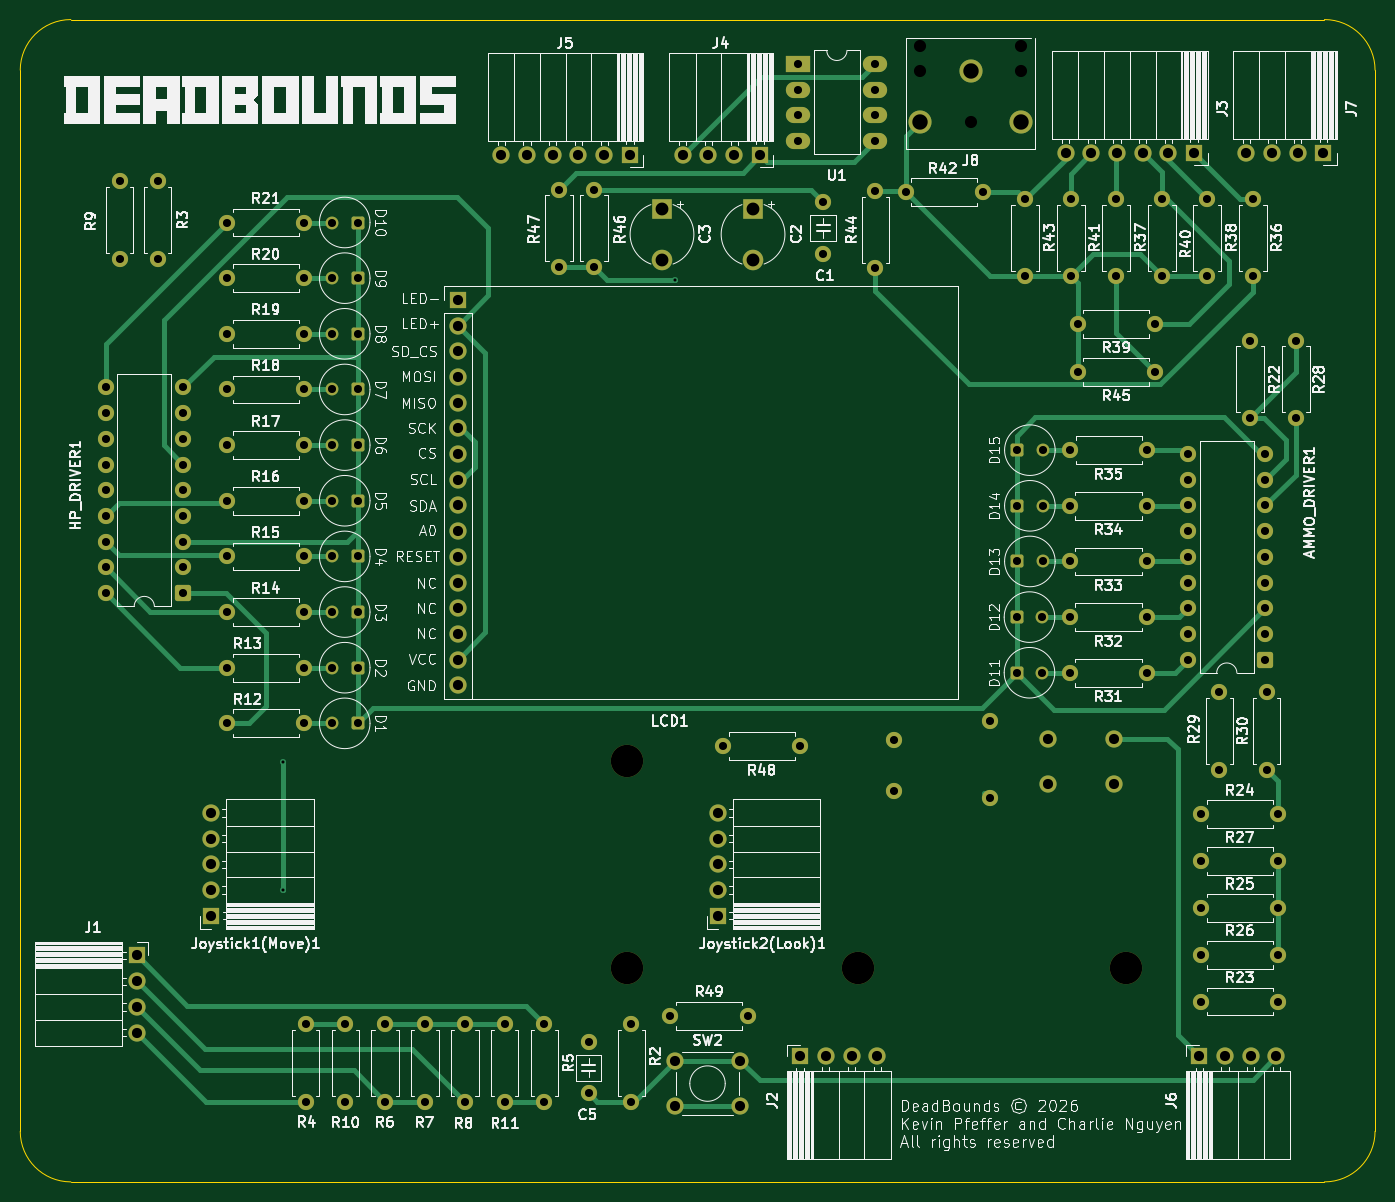
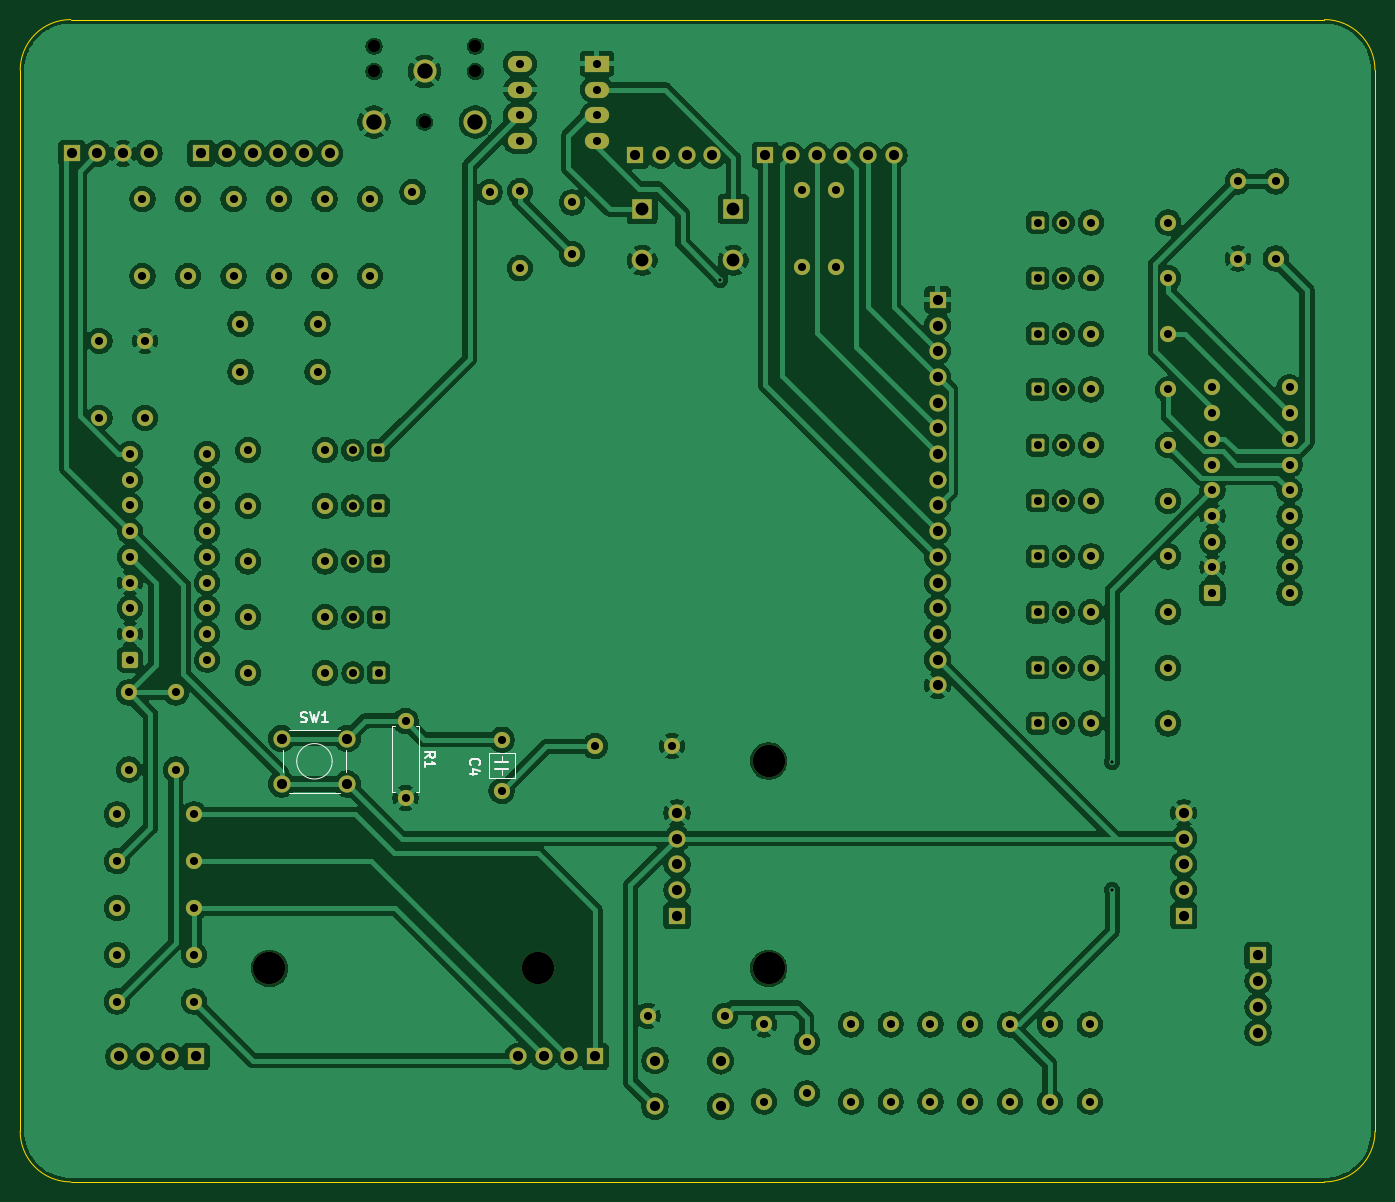
Circuit board: 9 layer files. Board 133.9 x 114.9 mm.
- bottom_copper: DeadBounds_PCB-B_Cu.gbl (391941 bytes)
- bottom_mask: DeadBounds_PCB-B_Mask.gbs (10079 bytes)
- bottom_silk: DeadBounds_PCB-B_Silkscreen.gbo (4892 bytes)
- outline: DeadBounds_PCB-Edge_Cuts.gm1 (991 bytes)
- top_copper: DeadBounds_PCB-F_Cu.gtl (30675 bytes)
- top_mask: DeadBounds_PCB-F_Mask.gts (10079 bytes)
- top_silk: DeadBounds_PCB-F_Silkscreen.gto (235983 bytes)
- drill: DeadBounds_PCB-NPTH.drl (528 bytes)
- drill: DeadBounds_PCB-PTH.drl (4704 bytes)

=== bottom_copper: DeadBounds_PCB-B_Cu.gbl (391941 bytes, source omitted) ===
=== bottom_mask: DeadBounds_PCB-B_Mask.gbs (10079 bytes, source omitted) ===
=== bottom_silk: DeadBounds_PCB-B_Silkscreen.gbo ===
%TF.GenerationSoftware,KiCad,Pcbnew,10.0.0*%
%TF.CreationDate,2026-04-14T03:52:11-05:00*%
%TF.ProjectId,DeadBounds_PCB,44656164-426f-4756-9e64-735f5043422e,rev?*%
%TF.SameCoordinates,Original*%
%TF.FileFunction,Legend,Bot*%
%TF.FilePolarity,Positive*%
%FSLAX46Y46*%
G04 Gerber Fmt 4.6, Leading zero omitted, Abs format (unit mm)*
G04 Created by KiCad (PCBNEW 10.0.0) date 2026-04-14 03:52:11*
%MOMM*%
%LPD*%
G01*
G04 APERTURE LIST*
%ADD10C,0.150000*%
%ADD11C,0.120000*%
%ADD12C,0.203200*%
G04 APERTURE END LIST*
D10*
X182675688Y-100988378D02*
X182532831Y-101035997D01*
X182532831Y-101035997D02*
X182294736Y-101035997D01*
X182294736Y-101035997D02*
X182199498Y-100988378D01*
X182199498Y-100988378D02*
X182151879Y-100940758D01*
X182151879Y-100940758D02*
X182104260Y-100845520D01*
X182104260Y-100845520D02*
X182104260Y-100750282D01*
X182104260Y-100750282D02*
X182151879Y-100655044D01*
X182151879Y-100655044D02*
X182199498Y-100607425D01*
X182199498Y-100607425D02*
X182294736Y-100559806D01*
X182294736Y-100559806D02*
X182485212Y-100512187D01*
X182485212Y-100512187D02*
X182580450Y-100464568D01*
X182580450Y-100464568D02*
X182628069Y-100416949D01*
X182628069Y-100416949D02*
X182675688Y-100321711D01*
X182675688Y-100321711D02*
X182675688Y-100226473D01*
X182675688Y-100226473D02*
X182628069Y-100131235D01*
X182628069Y-100131235D02*
X182580450Y-100083616D01*
X182580450Y-100083616D02*
X182485212Y-100035997D01*
X182485212Y-100035997D02*
X182247117Y-100035997D01*
X182247117Y-100035997D02*
X182104260Y-100083616D01*
X181770926Y-100035997D02*
X181532831Y-101035997D01*
X181532831Y-101035997D02*
X181342355Y-100321711D01*
X181342355Y-100321711D02*
X181151879Y-101035997D01*
X181151879Y-101035997D02*
X180913784Y-100035997D01*
X180009022Y-101035997D02*
X180580450Y-101035997D01*
X180294736Y-101035997D02*
X180294736Y-100035997D01*
X180294736Y-100035997D02*
X180389974Y-100178854D01*
X180389974Y-100178854D02*
X180485212Y-100274092D01*
X180485212Y-100274092D02*
X180580450Y-100321711D01*
X165884580Y-105233333D02*
X165932200Y-105185714D01*
X165932200Y-105185714D02*
X165979819Y-105042857D01*
X165979819Y-105042857D02*
X165979819Y-104947619D01*
X165979819Y-104947619D02*
X165932200Y-104804762D01*
X165932200Y-104804762D02*
X165836961Y-104709524D01*
X165836961Y-104709524D02*
X165741723Y-104661905D01*
X165741723Y-104661905D02*
X165551247Y-104614286D01*
X165551247Y-104614286D02*
X165408390Y-104614286D01*
X165408390Y-104614286D02*
X165217914Y-104661905D01*
X165217914Y-104661905D02*
X165122676Y-104709524D01*
X165122676Y-104709524D02*
X165027438Y-104804762D01*
X165027438Y-104804762D02*
X164979819Y-104947619D01*
X164979819Y-104947619D02*
X164979819Y-105042857D01*
X164979819Y-105042857D02*
X165027438Y-105185714D01*
X165027438Y-105185714D02*
X165075057Y-105233333D01*
X165313152Y-106090476D02*
X165979819Y-106090476D01*
X164932200Y-105852381D02*
X165646485Y-105614286D01*
X165646485Y-105614286D02*
X165646485Y-106233333D01*
X170427175Y-104524511D02*
X169950984Y-104191178D01*
X170427175Y-103953083D02*
X169427175Y-103953083D01*
X169427175Y-103953083D02*
X169427175Y-104334035D01*
X169427175Y-104334035D02*
X169474794Y-104429273D01*
X169474794Y-104429273D02*
X169522413Y-104476892D01*
X169522413Y-104476892D02*
X169617651Y-104524511D01*
X169617651Y-104524511D02*
X169760508Y-104524511D01*
X169760508Y-104524511D02*
X169855746Y-104476892D01*
X169855746Y-104476892D02*
X169903365Y-104429273D01*
X169903365Y-104429273D02*
X169950984Y-104334035D01*
X169950984Y-104334035D02*
X169950984Y-103953083D01*
X170427175Y-105476892D02*
X170427175Y-104905464D01*
X170427175Y-105191178D02*
X169427175Y-105191178D01*
X169427175Y-105191178D02*
X169570032Y-105095940D01*
X169570032Y-105095940D02*
X169665270Y-105000702D01*
X169665270Y-105000702D02*
X169712889Y-104905464D01*
%TO.C,SW1*%
D11*
X183092356Y-104881178D02*
G75*
G02*
X179592356Y-104881178I-1750000J0D01*
G01*
X179592356Y-104881178D02*
G75*
G02*
X183092356Y-104881178I1750000J0D01*
G01*
X184462356Y-105981178D02*
X184462356Y-103781178D01*
X183842356Y-108001178D02*
X178842356Y-108001178D01*
X183842356Y-101761178D02*
X178842356Y-101761178D01*
X178222356Y-103781178D02*
X178222356Y-105981178D01*
%TO.C,C4*%
X164110000Y-104013750D02*
X164110000Y-106553750D01*
X164110000Y-106553750D02*
X161570000Y-106553750D01*
D12*
X163475000Y-104966250D02*
X162205000Y-104966250D01*
X163475000Y-105601250D02*
X162205000Y-105601250D01*
D11*
X162840000Y-104966250D02*
X162840000Y-104331250D01*
X162840000Y-106236250D02*
X162840000Y-105601250D01*
X161570000Y-104013750D02*
X164110000Y-104013750D01*
X161570000Y-106553750D02*
X161570000Y-104013750D01*
%TO.C,R1*%
X170972356Y-101421178D02*
X170972356Y-107961178D01*
X170972356Y-107961178D02*
X171302356Y-107961178D01*
X171302356Y-101421178D02*
X170972356Y-101421178D01*
X173382356Y-101421178D02*
X173712356Y-101421178D01*
X173712356Y-101421178D02*
X173712356Y-107961178D01*
X173712356Y-107961178D02*
X173382356Y-107961178D01*
%TD*%
M02*

=== outline: DeadBounds_PCB-Edge_Cuts.gm1 ===
%TF.GenerationSoftware,KiCad,Pcbnew,10.0.0*%
%TF.CreationDate,2026-04-14T03:52:11-05:00*%
%TF.ProjectId,DeadBounds_PCB,44656164-426f-4756-9e64-735f5043422e,rev?*%
%TF.SameCoordinates,Original*%
%TF.FileFunction,Profile,NP*%
%FSLAX46Y46*%
G04 Gerber Fmt 4.6, Leading zero omitted, Abs format (unit mm)*
G04 Created by KiCad (PCBNEW 10.0.0) date 2026-04-14 03:52:11*
%MOMM*%
%LPD*%
G01*
G04 APERTURE LIST*
%TA.AperFunction,Profile*%
%ADD10C,0.050000*%
%TD*%
G04 APERTURE END LIST*
D10*
X210425000Y-141450000D02*
G75*
G02*
X205425000Y-146450000I-5000000J0D01*
G01*
X81525000Y-146450000D02*
G75*
G02*
X76525000Y-141450000I0J5000000D01*
G01*
X205425000Y-31575000D02*
G75*
G02*
X210425000Y-36575000I0J-5000000D01*
G01*
X76525000Y-36575000D02*
G75*
G02*
X81525000Y-31575000I5000000J0D01*
G01*
X210425000Y-36575000D02*
X210425000Y-141450000D01*
X76525000Y-141450000D02*
X76525000Y-36575000D01*
X205425000Y-146450000D02*
X81525000Y-146450000D01*
X81525000Y-31575000D02*
X205425000Y-31575000D01*
M02*

=== top_copper: DeadBounds_PCB-F_Cu.gtl (30675 bytes, source omitted) ===
=== top_mask: DeadBounds_PCB-F_Mask.gts (10079 bytes, source omitted) ===
=== top_silk: DeadBounds_PCB-F_Silkscreen.gto (235983 bytes, source omitted) ===
=== drill: DeadBounds_PCB-NPTH.drl ===
M48
; DRILL file KiCad 10.0.0 date 2026-04-14T03:52:13
; FORMAT={-:-/ absolute / metric / decimal}
; #@! TF.CreationDate,2026-04-14T03:52:13-05:00
; #@! TF.GenerationSoftware,Kicad,Pcbnew,10.0.0
; #@! TF.FileFunction,NonPlated,1,2,NPTH
FMAT,2
METRIC
; #@! TA.AperFunction,NonPlated,NPTH,ComponentDrill
T1C1.200
; #@! TA.AperFunction,NonPlated,NPTH,ComponentDrill
T2C3.200
%
G90
G05
T1
X165.45Y-34.2
X165.45Y-36.7
X170.45Y-41.7
X175.45Y-34.2
X175.45Y-36.7
T2
X136.45Y-104.85
X136.45Y-125.35
X159.287Y-125.35
X185.787Y-125.35
M30

=== drill: DeadBounds_PCB-PTH.drl ===
M48
; DRILL file KiCad 10.0.0 date 2026-04-14T03:52:13
; FORMAT={-:-/ absolute / metric / decimal}
; #@! TF.CreationDate,2026-04-14T03:52:13-05:00
; #@! TF.GenerationSoftware,Kicad,Pcbnew,10.0.0
; #@! TF.FileFunction,Plated,1,2,PTH
FMAT,2
METRIC
; #@! TA.AperFunction,Plated,PTH,ViaDrill
T1C0.300
; #@! TA.AperFunction,Plated,PTH,ComponentDrill
T2C0.800
; #@! TA.AperFunction,Plated,PTH,ComponentDrill
T3C1.000
; #@! TA.AperFunction,Plated,PTH,ComponentDrill
T4C1.270
; #@! TA.AperFunction,Plated,PTH,ComponentDrill
T5C1.524
%
G90
G05
T1
X102.5Y-104.925
X102.5Y-117.575
X141.25Y-57.3
T2
X84.972Y-67.931
X84.972Y-70.471
X84.972Y-73.011
X84.972Y-75.551
X84.972Y-78.091
X84.972Y-80.631
X84.972Y-83.171
X84.972Y-85.711
X84.972Y-88.251
X86.342Y-47.571
X86.342Y-55.191
X90.092Y-47.571
X90.092Y-55.191
X92.592Y-67.931
X92.592Y-70.471
X92.592Y-73.011
X92.592Y-75.551
X92.592Y-78.091
X92.592Y-80.631
X92.592Y-83.171
X92.592Y-85.711
X92.592Y-88.251
X96.972Y-51.631
X96.972Y-57.131
X96.972Y-62.631
X96.972Y-68.131
X96.972Y-73.631
X96.972Y-79.131
X96.972Y-84.631
X96.972Y-90.131
X96.972Y-95.631
X96.972Y-101.131
X104.592Y-51.631
X104.592Y-57.131
X104.592Y-62.631
X104.592Y-68.131
X104.592Y-73.631
X104.592Y-79.131
X104.592Y-84.631
X104.592Y-90.131
X104.592Y-95.631
X104.592Y-101.131
X104.725Y-130.89
X104.725Y-138.51
X107.322Y-51.631
X107.322Y-57.131
X107.322Y-62.631
X107.322Y-68.131
X107.322Y-73.631
X107.322Y-79.131
X107.322Y-84.631
X107.322Y-90.131
X107.322Y-95.631
X107.322Y-101.131
X108.659Y-130.89
X108.659Y-138.51
X109.862Y-51.631
X109.862Y-57.131
X109.862Y-62.631
X109.862Y-68.131
X109.862Y-73.631
X109.862Y-79.131
X109.862Y-84.631
X109.862Y-90.131
X109.862Y-95.631
X109.862Y-101.131
X112.593Y-130.89
X112.593Y-138.51
X116.526Y-130.89
X116.526Y-138.51
X120.46Y-130.89
X120.46Y-138.51
X124.394Y-130.89
X124.394Y-138.51
X128.327Y-130.89
X128.327Y-138.51
X129.8Y-48.39
X129.8Y-56.01
X132.691Y-132.626
X132.691Y-137.706
X133.2Y-48.39
X133.2Y-56.01
X136.925Y-130.89
X136.925Y-138.51
X140.79Y-130.025
X145.99Y-103.4
X148.41Y-130.025
X153.425Y-35.95
X153.425Y-38.49
X153.425Y-41.03
X153.425Y-43.57
X153.61Y-103.4
X155.885Y-49.644
X155.885Y-54.724
X161.045Y-35.95
X161.045Y-38.49
X161.045Y-41.03
X161.045Y-43.57
X161.05Y-48.54
X161.05Y-56.16
X162.84Y-102.744
X162.84Y-107.824
X164.032Y-48.631
X171.652Y-48.631
X172.342Y-100.881
X172.342Y-108.501
X175.0Y-90.631
X175.0Y-96.131
X175.04Y-74.131
X175.04Y-79.631
X175.04Y-85.131
X175.842Y-49.321
X175.842Y-56.941
X177.54Y-90.631
X177.54Y-96.131
X177.58Y-74.131
X177.58Y-79.631
X177.58Y-85.131
X180.27Y-79.631
X180.27Y-85.131
X180.27Y-90.631
X180.27Y-96.131
X180.282Y-74.131
X180.342Y-49.321
X180.342Y-56.941
X181.032Y-61.631
X181.032Y-66.381
X184.842Y-49.321
X184.842Y-56.941
X187.89Y-79.631
X187.89Y-85.131
X187.89Y-90.631
X187.89Y-96.131
X187.902Y-74.131
X188.652Y-61.631
X188.652Y-66.381
X189.342Y-49.321
X189.342Y-56.941
X191.96Y-74.511
X191.96Y-77.051
X191.96Y-79.591
X191.96Y-82.131
X191.96Y-84.671
X191.96Y-87.211
X191.96Y-89.751
X191.96Y-92.291
X191.96Y-94.831
X193.24Y-110.125
X193.24Y-114.75
X193.24Y-119.375
X193.24Y-124.0
X193.24Y-128.625
X193.842Y-49.321
X193.842Y-56.941
X195.05Y-98.08
X195.05Y-105.7
X198.092Y-63.321
X198.092Y-70.941
X198.342Y-49.321
X198.342Y-56.941
X199.58Y-74.511
X199.58Y-77.051
X199.58Y-79.591
X199.58Y-82.131
X199.58Y-84.671
X199.58Y-87.211
X199.58Y-89.751
X199.58Y-92.291
X199.58Y-94.831
X199.7Y-98.08
X199.7Y-105.7
X200.86Y-110.125
X200.86Y-114.75
X200.86Y-119.375
X200.86Y-124.0
X200.86Y-128.625
X202.592Y-63.321
X202.592Y-70.941
T3
X88.075Y-124.075
X88.075Y-126.615
X88.075Y-129.155
X88.075Y-131.695
X95.422Y-109.987
X95.422Y-112.527
X95.422Y-115.067
X95.422Y-117.607
X95.422Y-120.147
X119.755Y-59.271
X119.755Y-61.811
X119.755Y-64.351
X119.755Y-66.891
X119.755Y-69.431
X119.755Y-71.971
X119.755Y-74.511
X119.755Y-77.051
X119.755Y-79.591
X119.755Y-82.131
X119.755Y-84.671
X119.755Y-87.211
X119.755Y-89.751
X119.755Y-92.291
X119.755Y-94.831
X119.755Y-97.371
X124.075Y-45.0
X126.615Y-45.0
X129.155Y-45.0
X131.695Y-45.0
X134.235Y-45.0
X136.775Y-45.0
X141.199Y-134.483
X141.199Y-138.983
X142.005Y-45.0
X144.545Y-45.0
X145.507Y-109.987
X145.507Y-112.527
X145.507Y-115.067
X145.507Y-117.607
X145.507Y-120.147
X147.085Y-45.0
X147.699Y-134.483
X147.699Y-138.983
X149.625Y-45.0
X153.6Y-134.05
X156.14Y-134.05
X158.68Y-134.05
X161.22Y-134.05
X178.092Y-102.631
X178.092Y-107.131
X179.842Y-44.8
X182.382Y-44.8
X184.592Y-102.631
X184.592Y-107.131
X184.922Y-44.8
X187.462Y-44.8
X190.002Y-44.8
X192.542Y-44.8
X193.05Y-134.05
X195.59Y-134.05
X197.705Y-44.8
X198.13Y-134.05
X200.245Y-44.8
X200.67Y-134.05
X202.785Y-44.8
X205.325Y-44.8
T4
X139.95Y-50.3
X139.95Y-55.38
X148.95Y-50.3
X148.95Y-55.38
T5
X165.45Y-41.7
X170.45Y-36.7
X175.45Y-41.7
M30
